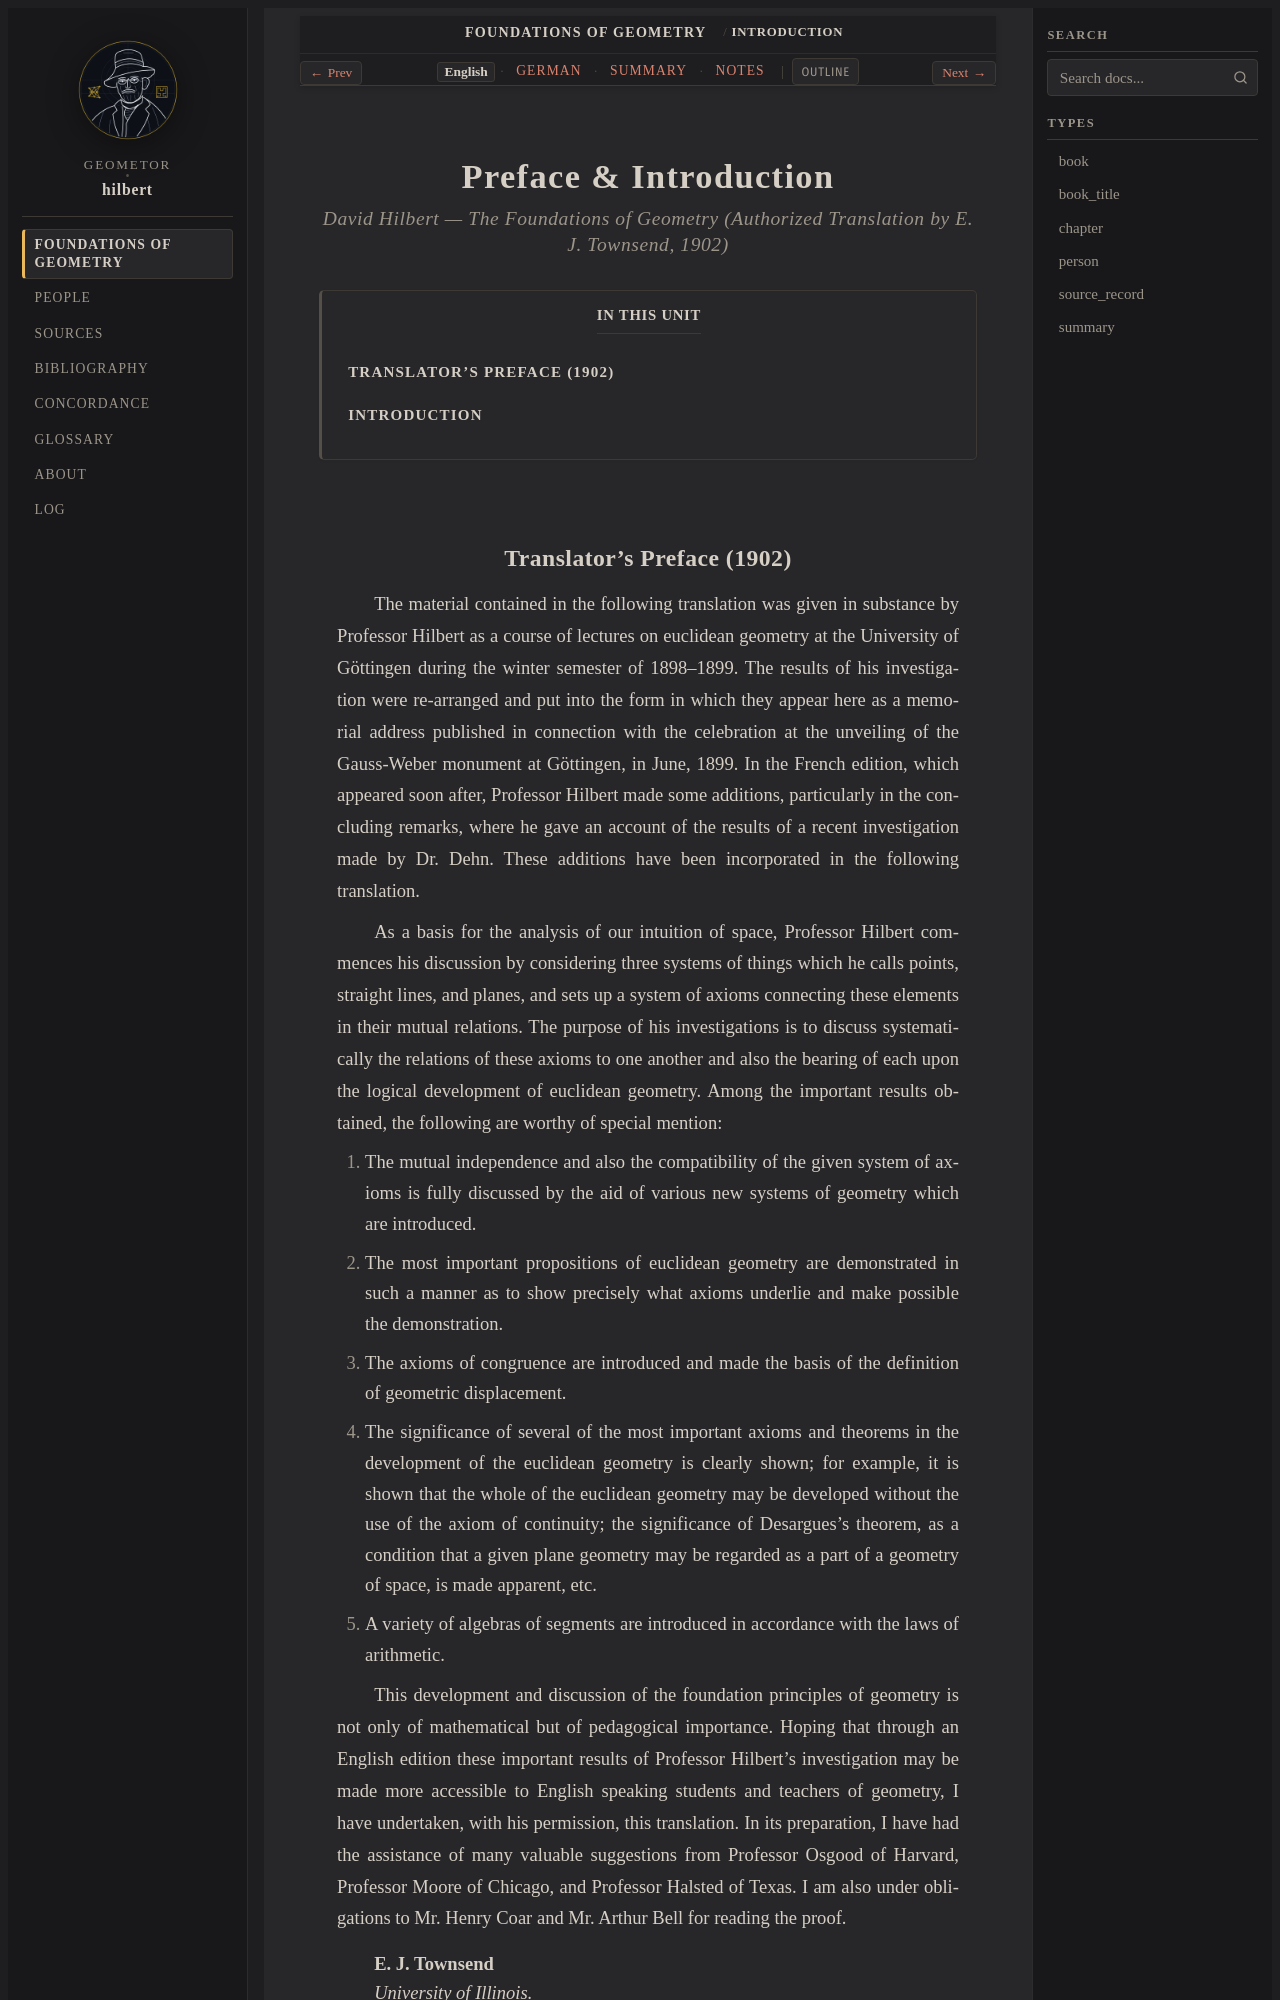

repository: geometor/hilbert · page: grundlagen/introduction/index.html · generator: sphinx

:layout: book
:canonical_id: Introduction
:breadcrumb_title: Introduction
:order: 1
:tracks: English: index | German: de | Summary: summary | Notes: notes

.. _grundlagen-introduction-en:

Preface & Introduction
======================

.. rubric:: David Hilbert — *The Foundations of Geometry* (Authorized Translation by E. J. Townsend, 1902)

.. contents:: In This Unit
   :local:
   :depth: 2
   :backlinks: none

.. _grundlagen-en-preface:
